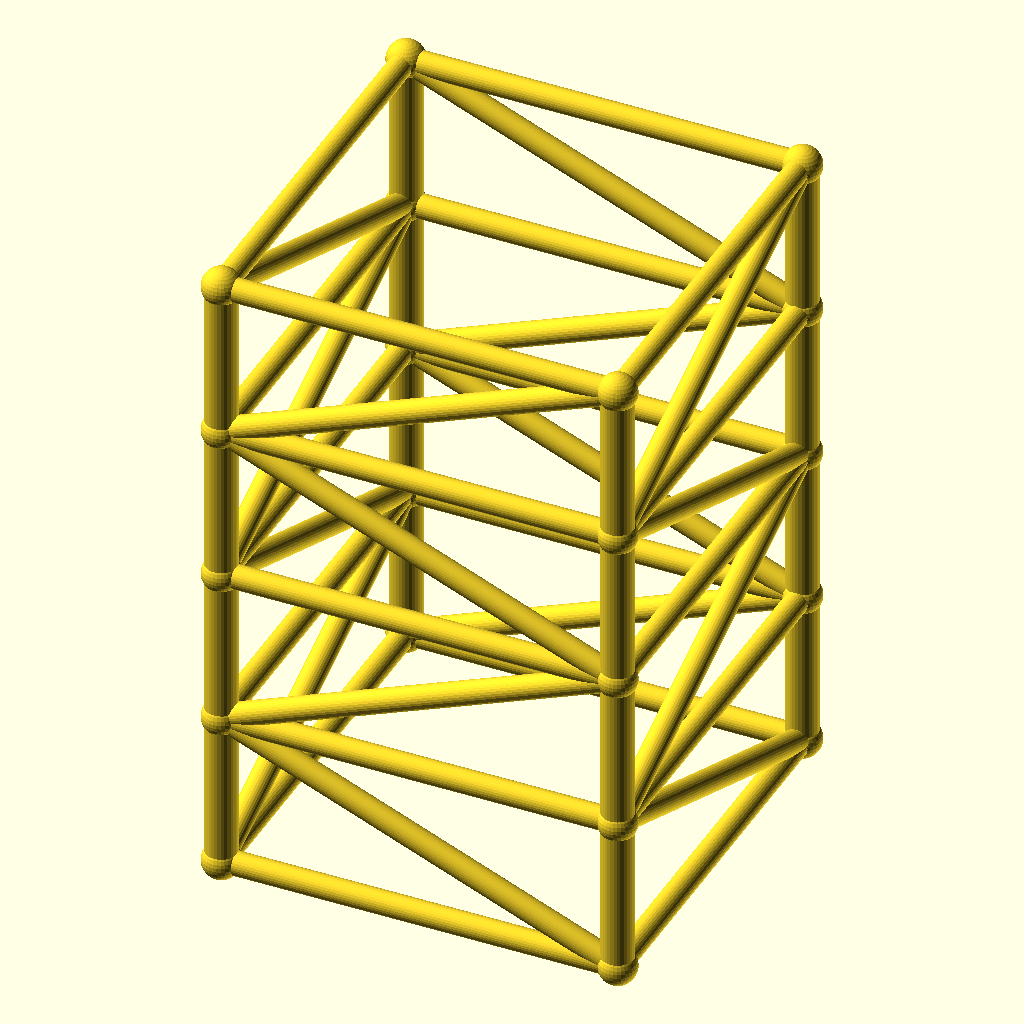
Cell 1: rendered with the file's own defaults.
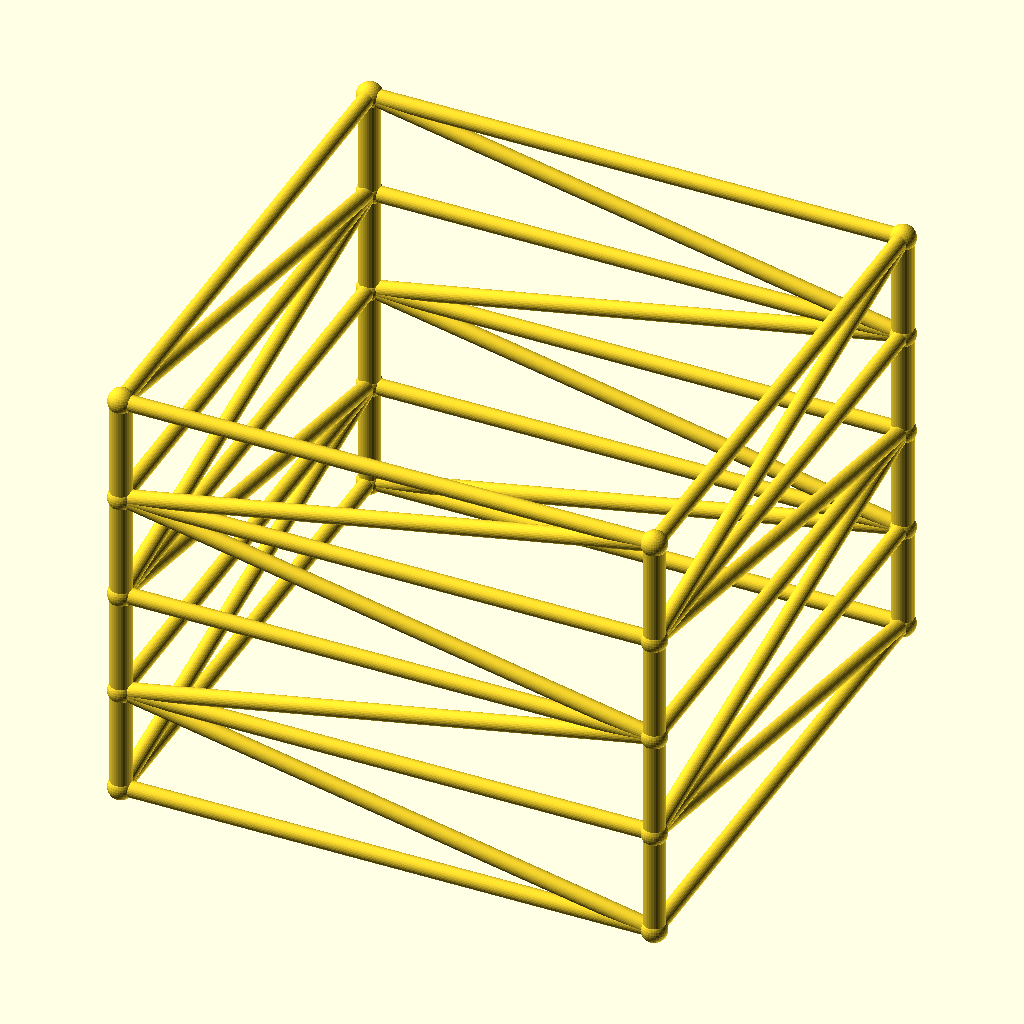
Cell 2: the same model with size = 200.
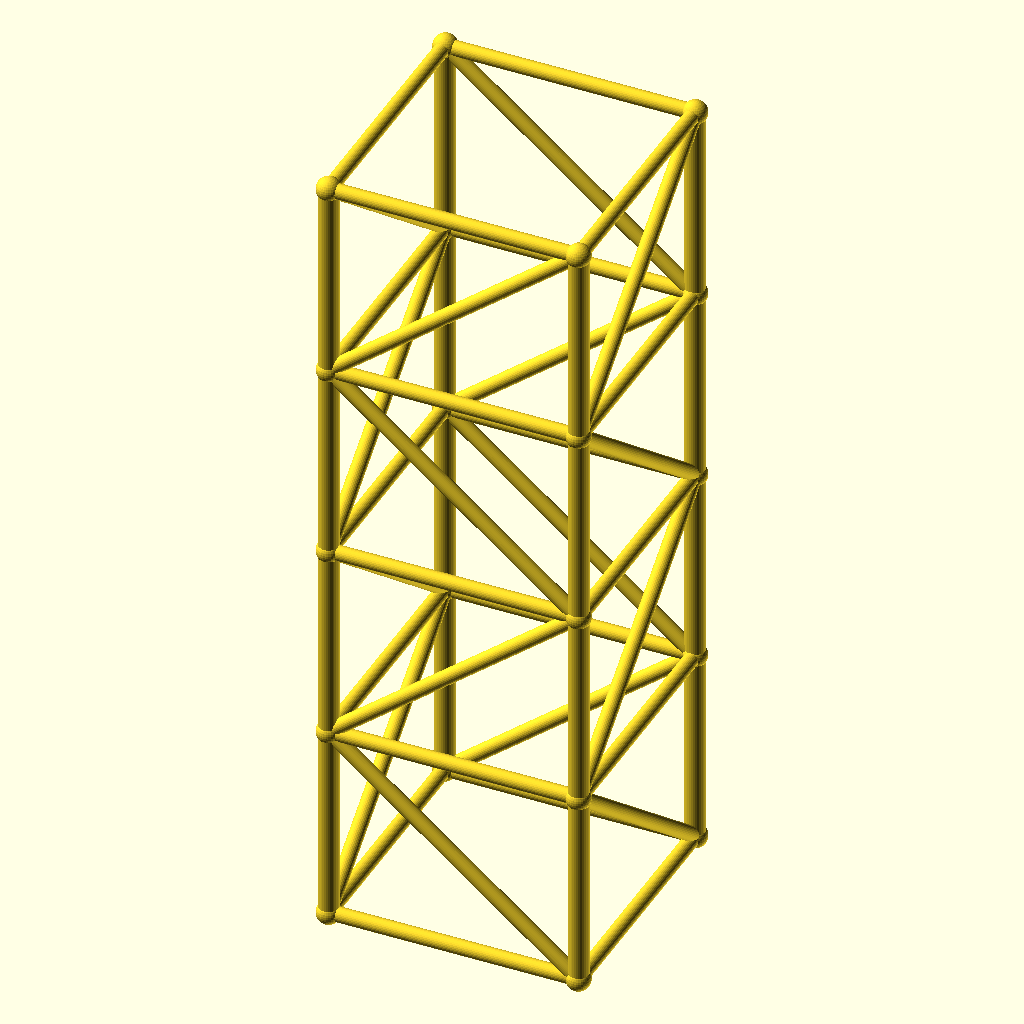
Cell 3: lvl = 80 (everything else at default).
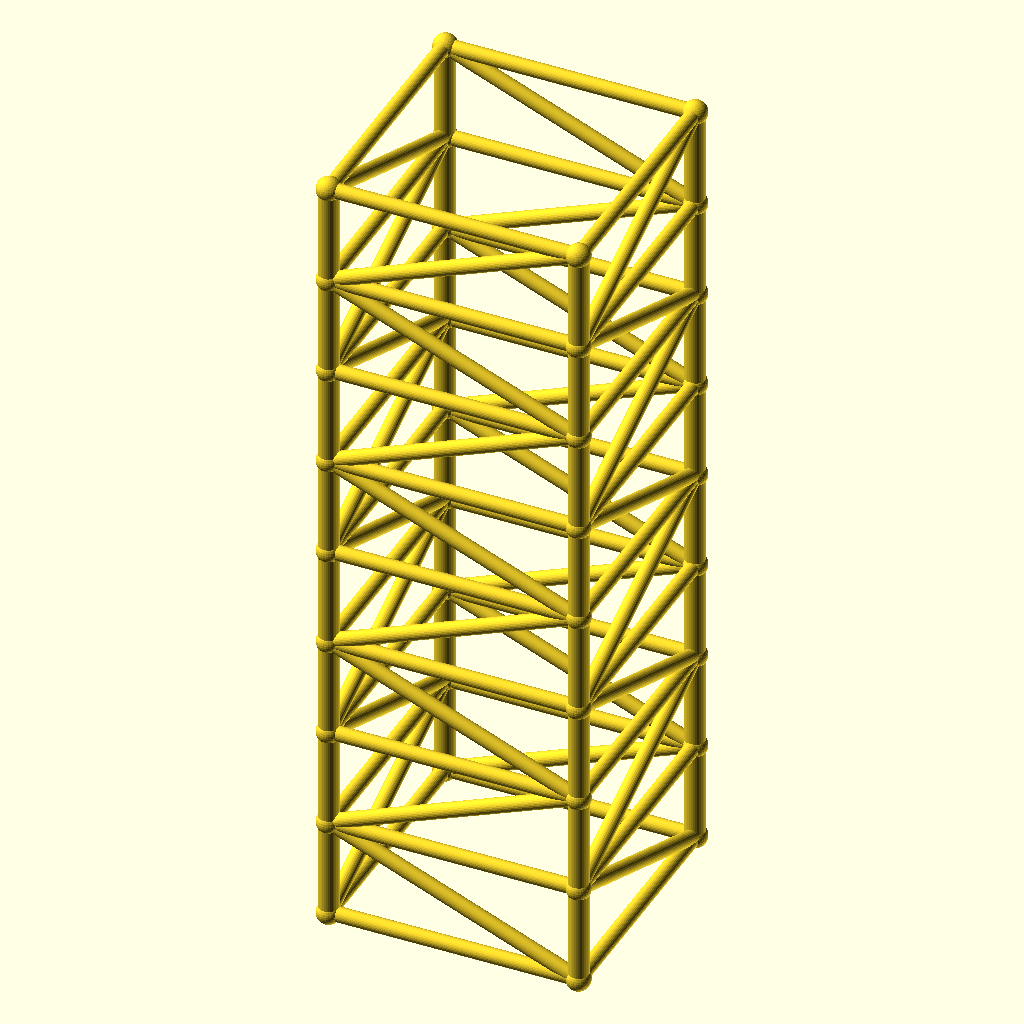
Cell 4: levels = 8 (everything else at default).
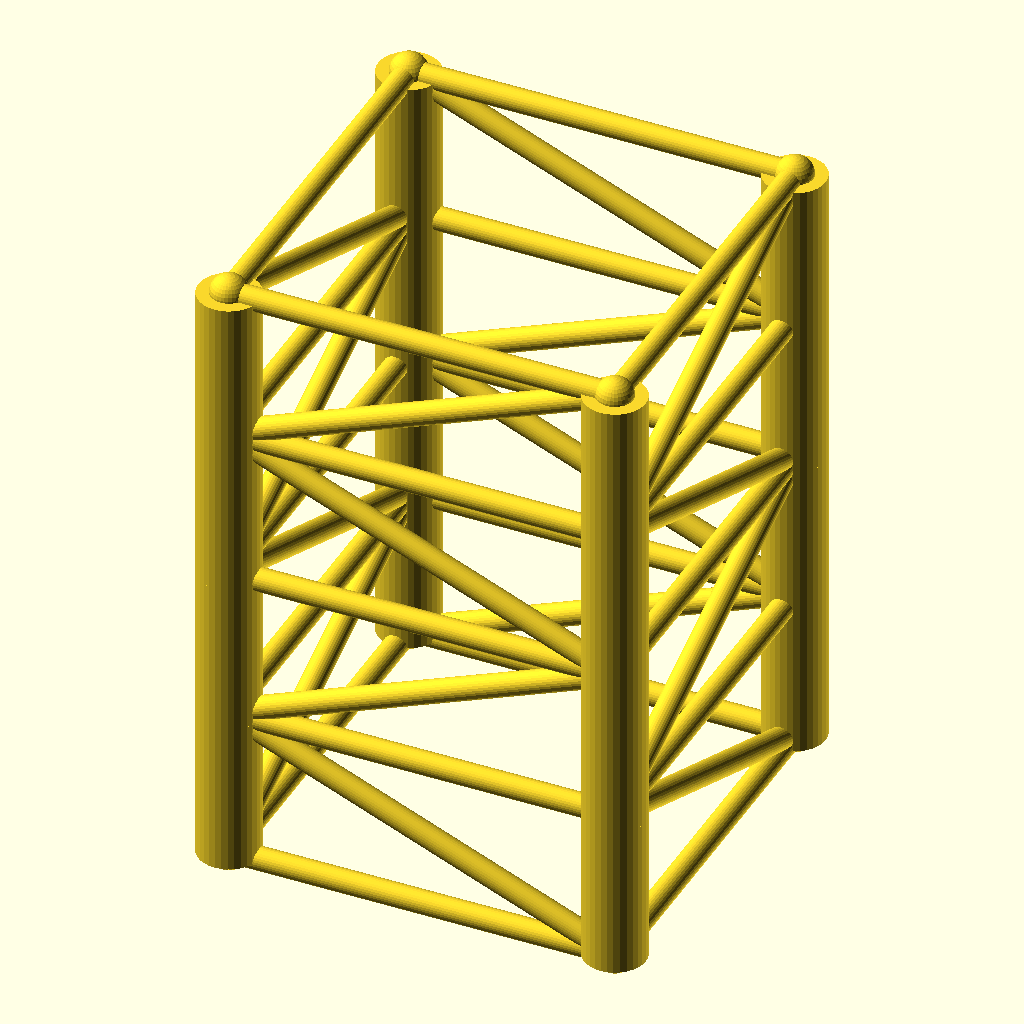
Cell 5 — leg_r set to 8, the other parameters unchanged.
The same orthographic view direction (rotation 55°, 0°, 25°; colour scheme Cornfield) for every cell, with the view re-fitted per cell, so scale and position can differ between cells.
The OpenSCAD source (optional_data/data/gen2/towers/part_0014.scad):
$fn = 32;

// ----------------------------------------------------------------------
// Four-leg tower: 100 x 100 x 160 mm, 4 bays of 40 mm
// ----------------------------------------------------------------------

// --- parameters (mm) ---
size = 100;               // footprint across the legs
lvl = 40;                 // bay height between the rings
levels = 4;               // number of bays
tower_h = 160;            // overall height
leg_r = 4;                // leg tube radius
brace_r = 3;              // brace tube radius
joint_r = 4.8;            // joint ball radius

module member(a, b, r) {
  /* rod: cylinder from joint a to joint b */
  d = b - a;
  length = norm(d);
  translate(a) rotate([0, acos(d[2] / length), atan2(d[1], d[0])])
    cylinder(h = length, r = r);
}

module joint(p, r) {
  /* ball at the joint centre */
  translate(p) sphere(r = r);
}

p = [[1, 1], [1, -1], [-1, -1], [-1, 1]];

/* legs */
for (i = [0 : levels - 1]) {
  for (j = [0 : 3]) {
    member([p[j][0] * size / 2, p[j][1] * size / 2, i * lvl],
           [p[j][0] * size / 2, p[j][1] * size / 2, (i + 1) * lvl], leg_r);
  }
}

/* rings at every level */
for (i = [0 : levels]) {
  for (j = [0 : 3]) {
    member([p[j][0] * size / 2, p[j][1] * size / 2, i * lvl],
           [p[(j + 1) % 4][0] * size / 2, p[(j + 1) % 4][1] * size / 2, i * lvl], brace_r);
  }
}

/* braces alternate direction bay by bay */
for (i = [0 : levels - 1]) {
  for (j = [0 : 3]) {
    if (i % 2 == 0) {
      member([p[j][0] * size / 2, p[j][1] * size / 2, i * lvl],
             [p[(j + 1) % 4][0] * size / 2, p[(j + 1) % 4][1] * size / 2, (i + 1) * lvl], brace_r);
    } else {
      member([p[(j + 1) % 4][0] * size / 2, p[(j + 1) % 4][1] * size / 2, i * lvl],
             [p[j][0] * size / 2, p[j][1] * size / 2, (i + 1) * lvl], brace_r);
    }
  }
}

/* joint balls */
for (i = [0 : levels]) {
  for (j = [0 : 3]) {
    joint([p[j][0] * size / 2, p[j][1] * size / 2, i * lvl], joint_r);
  }
}
Parameter table extracted from the source (name, type, default, range or options):
size: number, default 100
lvl: number, default 40
levels: number, default 4
tower_h: number, default 160
leg_r: number, default 4
brace_r: number, default 3
joint_r: number, default 4.8
